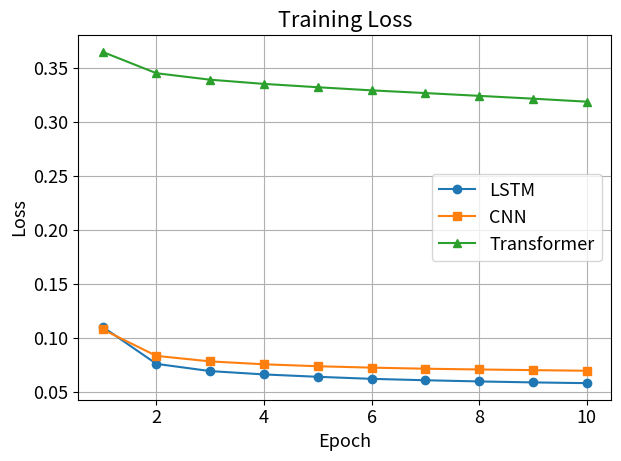
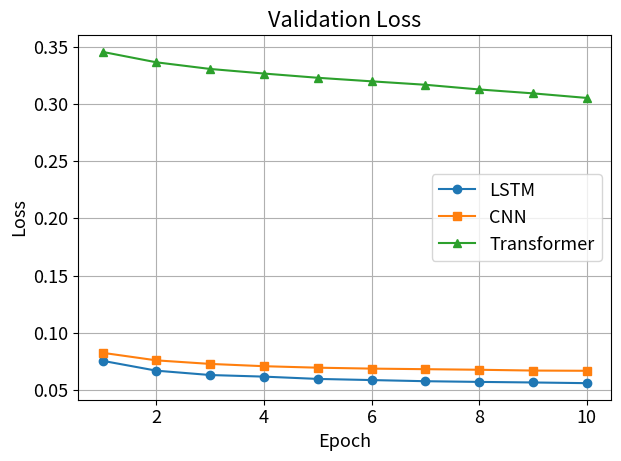

The script that saved these images, in order:
import matplotlib.pyplot as plt


def main():
    plt.rcParams.update({'font.size': 13})
    train_loss_lstm = [0.1101, 0.0757, 0.0690, 0.0659, 0.0637, 0.0618, 0.0605,
                       0.0594, 0.0585, 0.0578]
    val_loss_lstm = [0.0756, 0.0670, 0.0632, 0.0618, 0.0598, 0.0588, 0.0578,
                     0.0572, 0.0567, 0.0561]
    train_loss_cnn = [0.1077, 0.0831, 0.0780, 0.0753, 0.0735, 0.0722, 0.0712,
                      0.0705, 0.0699, 0.0693]
    val_loss_cnn = [0.0826, 0.0760, 0.0729, 0.0709, 0.0696, 0.0688, 0.0683,
                    0.0678, 0.0671, 0.0669]
    train_loss_transformer = [0.3652, 0.3454, 0.3394, 0.3355, 0.3324, 0.3295,
                              0.3270, 0.3244, 0.3218, 0.3190]
    val_loss_transformer = [0.3453, 0.3362, 0.3304, 0.3264, 0.3227, 0.3196,
                            0.3166, 0.3125, 0.3091, 0.3051]
    epochs = list(range(1, 11))

    plt.figure()
    plt.plot(epochs, train_loss_lstm, label='LSTM', marker='o')
    plt.plot(epochs, train_loss_cnn, label='CNN', marker='s')
    plt.plot(epochs, train_loss_transformer, label='Transformer', marker='^')
    plt.title('Training Loss')
    plt.xlabel('Epoch')
    plt.ylabel('Loss')
    plt.legend()
    plt.grid(True)
    plt.tight_layout()
    plt.savefig('training_loss.pdf')
    plt.show()

    plt.figure()
    plt.plot(epochs, val_loss_lstm, label='LSTM', marker='o')
    plt.plot(epochs, val_loss_cnn, label='CNN', marker='s')
    plt.plot(epochs, val_loss_transformer, label='Transformer', marker='^')
    plt.title('Validation Loss')
    plt.xlabel('Epoch')
    plt.ylabel('Loss')
    plt.legend()
    plt.grid(True)
    plt.tight_layout()
    plt.savefig('validation_loss.pdf')
    plt.show()


if __name__ == '__main__':
    main()
